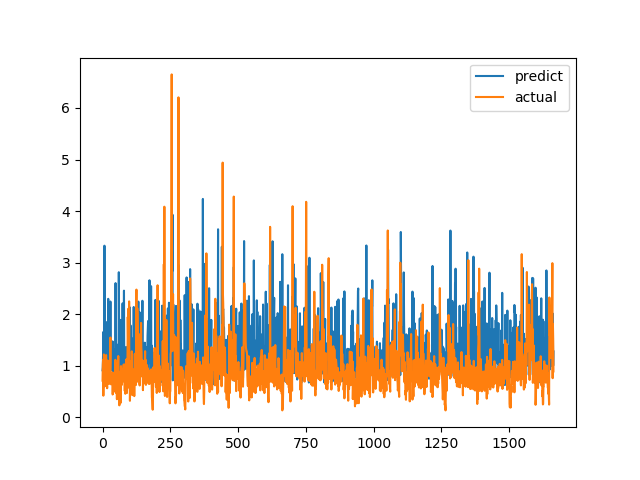

The data file committed next to this chart (first rows):
predict, actual
0.9104, 0.7094
0.9711, 1.015
1.255, 1.116
1.655, 0.4183
1.505, 1.002
1.001, 1.219
0.7372, 1.143
3.328, 0.6528
1.279, 0.6747
1.261, 0.601
0.8729, 0.6695
0.8718, 0.6538
1.054, 0.7814
1.001, 1.206
0.9947, 0.8469
0.6302, 0.8286
1.846, 0.6482
1.776, 0.5624
1.706, 0.7183
1.178, 1.1
1.015, 0.9542
2.297, 0.729
1.226, 0.6694
1.118, 0.8631
0.8869, 0.6465
0.6746, 0.8223
1.02, 0.9236
0.8295, 0.8301
1.047, 1.067
2.245, 1.546
0.9117, 0.6827
0.9917, 0.6386
1.273, 0.6464
1.188, 0.6881
1.316, 0.7274
1.1, 0.65
0.9138, 0.8694
1.472, 0.4409
0.9896, 0.4519
0.9262, 0.7575
0.7088, 0.4952
1.007, 0.6851
1.031, 0.7244
1.31, 0.8654
0.9569, 0.74
1.032, 0.8071
1.173, 0.8204
0.9272, 1.114
2.602, 1.109
1.112, 0.4751
0.7478, 1.039
0.8876, 0.9458
1.414, 0.7878
0.7785, 0.3505
0.982, 0.9368
1.001, 0.9868
0.7908, 0.647
1.343, 1.03
0.982, 1.187
0.773, 0.9329
... 1,604 more rows
